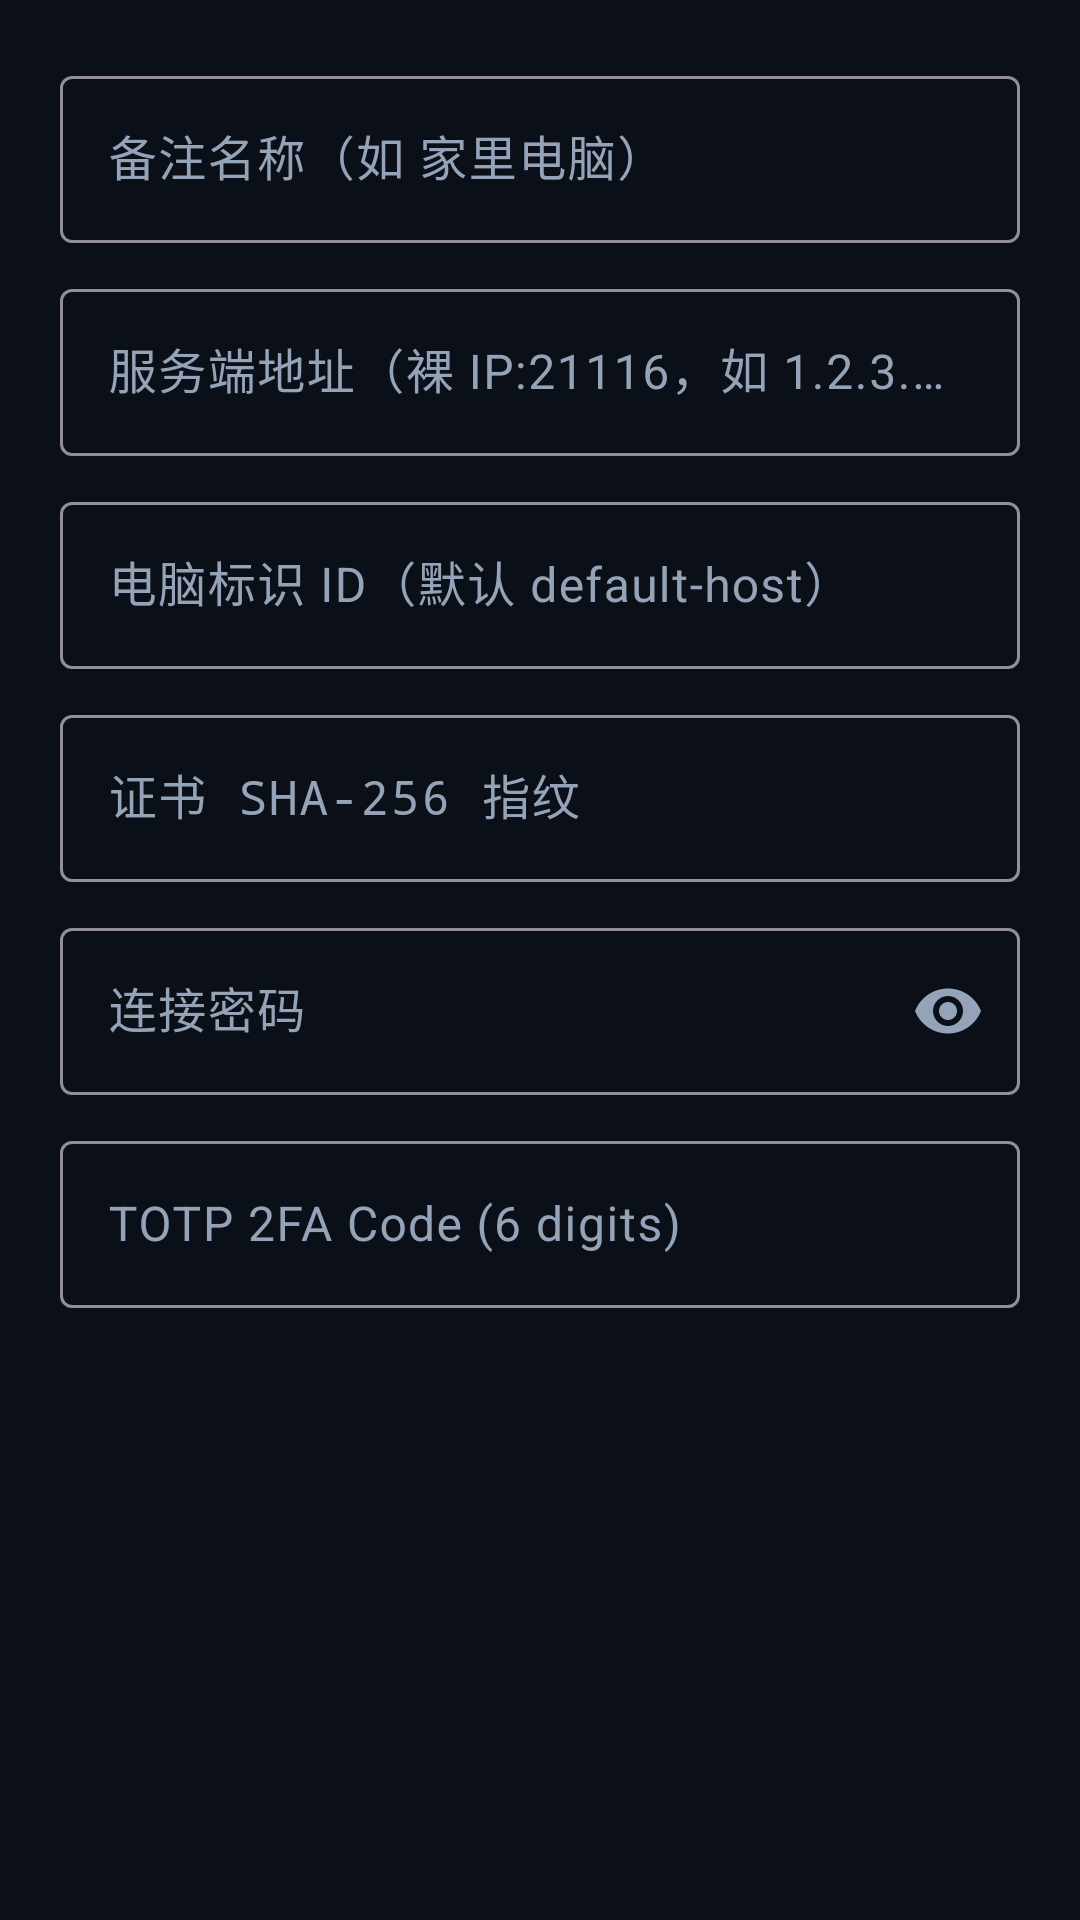

Layout XML and referenced resources for this Android screen:
<!-- AndroidManifest.xml: application theme Theme.XiaobaoDesk -->
<!-- res/layout/dialog_profile_edit.xml -->
<?xml version="1.0" encoding="utf-8"?>
<ScrollView xmlns:android="http://schemas.android.com/apk/res/android"
    xmlns:app="http://schemas.android.com/apk/res-auto"
    android:layout_width="match_parent"
    android:layout_height="wrap_content">

    <LinearLayout
        android:layout_width="match_parent"
        android:layout_height="wrap_content"
        android:orientation="vertical"
        android:padding="20dp">

        <com.google.android.material.textfield.TextInputLayout
            style="@style/Widget.Material3.TextInputLayout.OutlinedBox"
            android:layout_width="match_parent"
            android:layout_height="wrap_content"
            android:layout_marginBottom="10dp"
            android:hint="@string/hint_profile_name">

            <com.google.android.material.textfield.TextInputEditText
                android:id="@+id/etDlgProfileName"
                android:layout_width="match_parent"
                android:layout_height="wrap_content"
                android:inputType="text"
                android:maxLines="1" />
        </com.google.android.material.textfield.TextInputLayout>

        <com.google.android.material.textfield.TextInputLayout
            style="@style/Widget.Material3.TextInputLayout.OutlinedBox"
            android:layout_width="match_parent"
            android:layout_height="wrap_content"
            android:layout_marginBottom="10dp"
            android:hint="@string/hint_hub_address">

            <com.google.android.material.textfield.TextInputEditText
                android:id="@+id/etDlgHubAddress"
                android:layout_width="match_parent"
                android:layout_height="wrap_content"
                android:inputType="textUri"
                android:maxLines="1" />
        </com.google.android.material.textfield.TextInputLayout>

        <com.google.android.material.textfield.TextInputLayout
            style="@style/Widget.Material3.TextInputLayout.OutlinedBox"
            android:layout_width="match_parent"
            android:layout_height="wrap_content"
            android:layout_marginBottom="10dp"
            android:hint="@string/hint_host_id">

            <com.google.android.material.textfield.TextInputEditText
                android:id="@+id/etDlgHostId"
                android:layout_width="match_parent"
                android:layout_height="wrap_content"
                android:inputType="text"
                android:maxLines="1" />
        </com.google.android.material.textfield.TextInputLayout>

        <com.google.android.material.textfield.TextInputLayout
            style="@style/Widget.Material3.TextInputLayout.OutlinedBox"
            android:layout_width="match_parent"
            android:layout_height="wrap_content"
            android:layout_marginBottom="10dp"
            android:hint="@string/hint_cert_fingerprint">

            <com.google.android.material.textfield.TextInputEditText
                android:id="@+id/etDlgCertFingerprint"
                android:layout_width="match_parent"
                android:layout_height="wrap_content"
                android:fontFamily="monospace"
                android:inputType="text"
                android:maxLines="2" />
        </com.google.android.material.textfield.TextInputLayout>

        <com.google.android.material.textfield.TextInputLayout
            style="@style/Widget.Material3.TextInputLayout.OutlinedBox"
            android:layout_width="match_parent"
            android:layout_height="wrap_content"
            android:layout_marginBottom="10dp"
            android:hint="@string/hint_host_password"
            app:endIconMode="password_toggle">

            <com.google.android.material.textfield.TextInputEditText
                android:id="@+id/etDlgPassword"
                android:layout_width="match_parent"
                android:layout_height="wrap_content"
                android:inputType="textPassword"
                android:maxLines="1" />
        </com.google.android.material.textfield.TextInputLayout>

        <com.google.android.material.textfield.TextInputLayout
            style="@style/Widget.Material3.TextInputLayout.OutlinedBox"
            android:layout_width="match_parent"
            android:layout_height="wrap_content"
            android:hint="@string/hint_totp_code">

            <com.google.android.material.textfield.TextInputEditText
                android:id="@+id/etDlgTotp"
                android:layout_width="match_parent"
                android:layout_height="wrap_content"
                android:inputType="text"
                android:maxLines="1" />
        </com.google.android.material.textfield.TextInputLayout>

    </LinearLayout>
</ScrollView>
<!-- resources referenced by this layout -->
<resources>
  <string name="hint_cert_fingerprint">证书 SHA-256 指纹</string>
  <string name="hint_host_id">电脑标识 ID（默认 default-host）</string>
  <string name="hint_host_password">连接密码</string>
  <string name="hint_hub_address">服务端地址（裸 IP:21116，如 1.2.3.4:21116 或 [240e:...]:21116）</string>
  <string name="hint_profile_name">备注名称（如 家里电脑）</string>
  <string name="hint_totp_code">TOTP 2FA Code (6 digits)</string>
  <style name="Theme.XiaobaoDesk" parent="Theme.Material3.Dark.NoActionBar">
          <item name="colorPrimary">@color/xb_primary</item>
          <item name="colorOnPrimary">@color/xb_on_primary</item>
          <item name="colorSecondary">@color/xb_secondary</item>
          <item name="colorOnSecondary">@color/xb_on_secondary</item>
          <item name="android:colorBackground">@color/xb_bg_primary</item>
          <item name="colorSurface">@color/xb_bg_surface</item>
          <item name="colorOnSurface">@color/xb_text_primary</item>
          <item name="colorSurfaceVariant">@color/xb_bg_surface_elevated</item>
          <item name="colorOnSurfaceVariant">@color/xb_text_secondary</item>
          <item name="colorError">@color/xb_error</item>
          <item name="android:statusBarColor">@color/xb_bg_primary</item>
          <item name="android:navigationBarColor">@color/xb_bg_surface</item>
      </style>
  <color name="xb_primary">#38BDF8</color>
  <color name="xb_on_primary">#06121E</color>
  <color name="xb_secondary">#818CF8</color>
  <color name="xb_on_secondary">#0E1029</color>
  <color name="xb_bg_primary">#0B0F17</color>
  <color name="xb_bg_surface">#131924</color>
  <color name="xb_text_primary">#F1F5F9</color>
  <color name="xb_bg_surface_elevated">#1C2433</color>
  <color name="xb_text_secondary">#94A3B8</color>
  <color name="xb_error">#F87171</color>
</resources>
